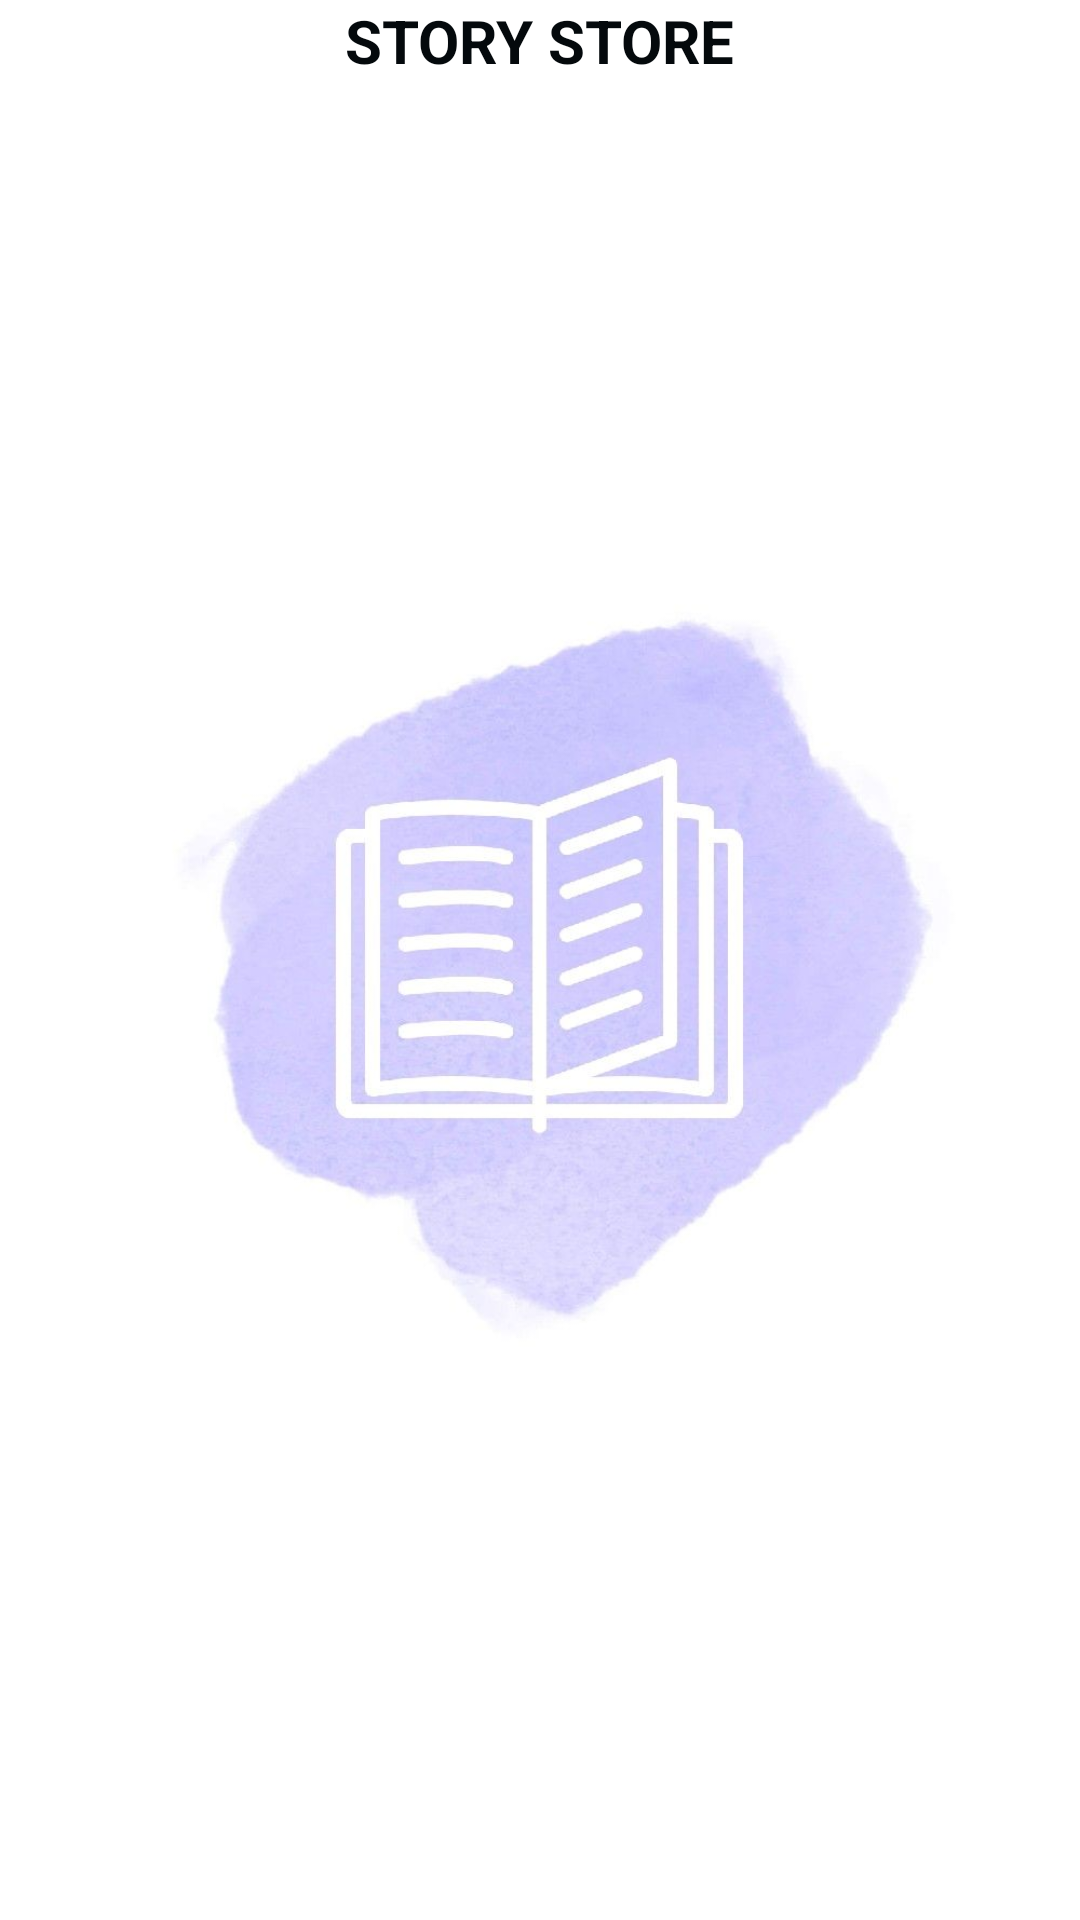

Write the Android layout XML for this screen, with the resource values it uses.
<!-- AndroidManifest.xml: application theme Theme.EBOOK -->
<!-- res/layout/fragment_chapter.xml -->
<?xml version="1.0" encoding="utf-8"?>
<LinearLayout xmlns:android="http://schemas.android.com/apk/res/android"
    android:layout_width="match_parent"
    android:layout_height="match_parent"
    android:orientation="vertical"
    android:background="@drawable/bg7">



    <TextView
        android:layout_width="wrap_content"
        android:layout_height="wrap_content"
        android:layout_gravity="center"
        android:textStyle="bold"
        android:textSize="20sp"
        android:textColor="#04090C"
        android:text="STORY STORE"/>

        <ListView
        android:id="@+id/listviewChapter"
        android:layout_width="match_parent"
        android:layout_height="wrap_content" />

</LinearLayout>
<!-- resources referenced by this layout -->
<resources>
  <!-- drawable bg7: jpg bitmap (drawable, 39991 bytes) -->
  <style name="Theme.EBOOK" parent="Theme.MaterialComponents.DayNight.DarkActionBar">
          
          <item name="colorPrimary">@color/purple_500</item>
          <item name="colorPrimaryVariant">@color/purple_500</item>
          <item name="colorOnPrimary">@color/white</item>
          
          <item name="colorSecondary">@color/teal_200</item>
          <item name="colorSecondaryVariant">@color/teal_700</item>
          <item name="colorOnSecondary">@color/black</item>
          
          <item name="android:statusBarColor" tools:targetApi="l">?attr/colorPrimaryVariant</item>
          
      </style>
  <color name="purple_500">#2480C8</color>
  <color name="white">#FFFFFFFF</color>
  <color name="teal_200">#FF03DAC5</color>
  <color name="teal_700">#FF018786</color>
  <color name="black">#FF000000</color>
</resources>
